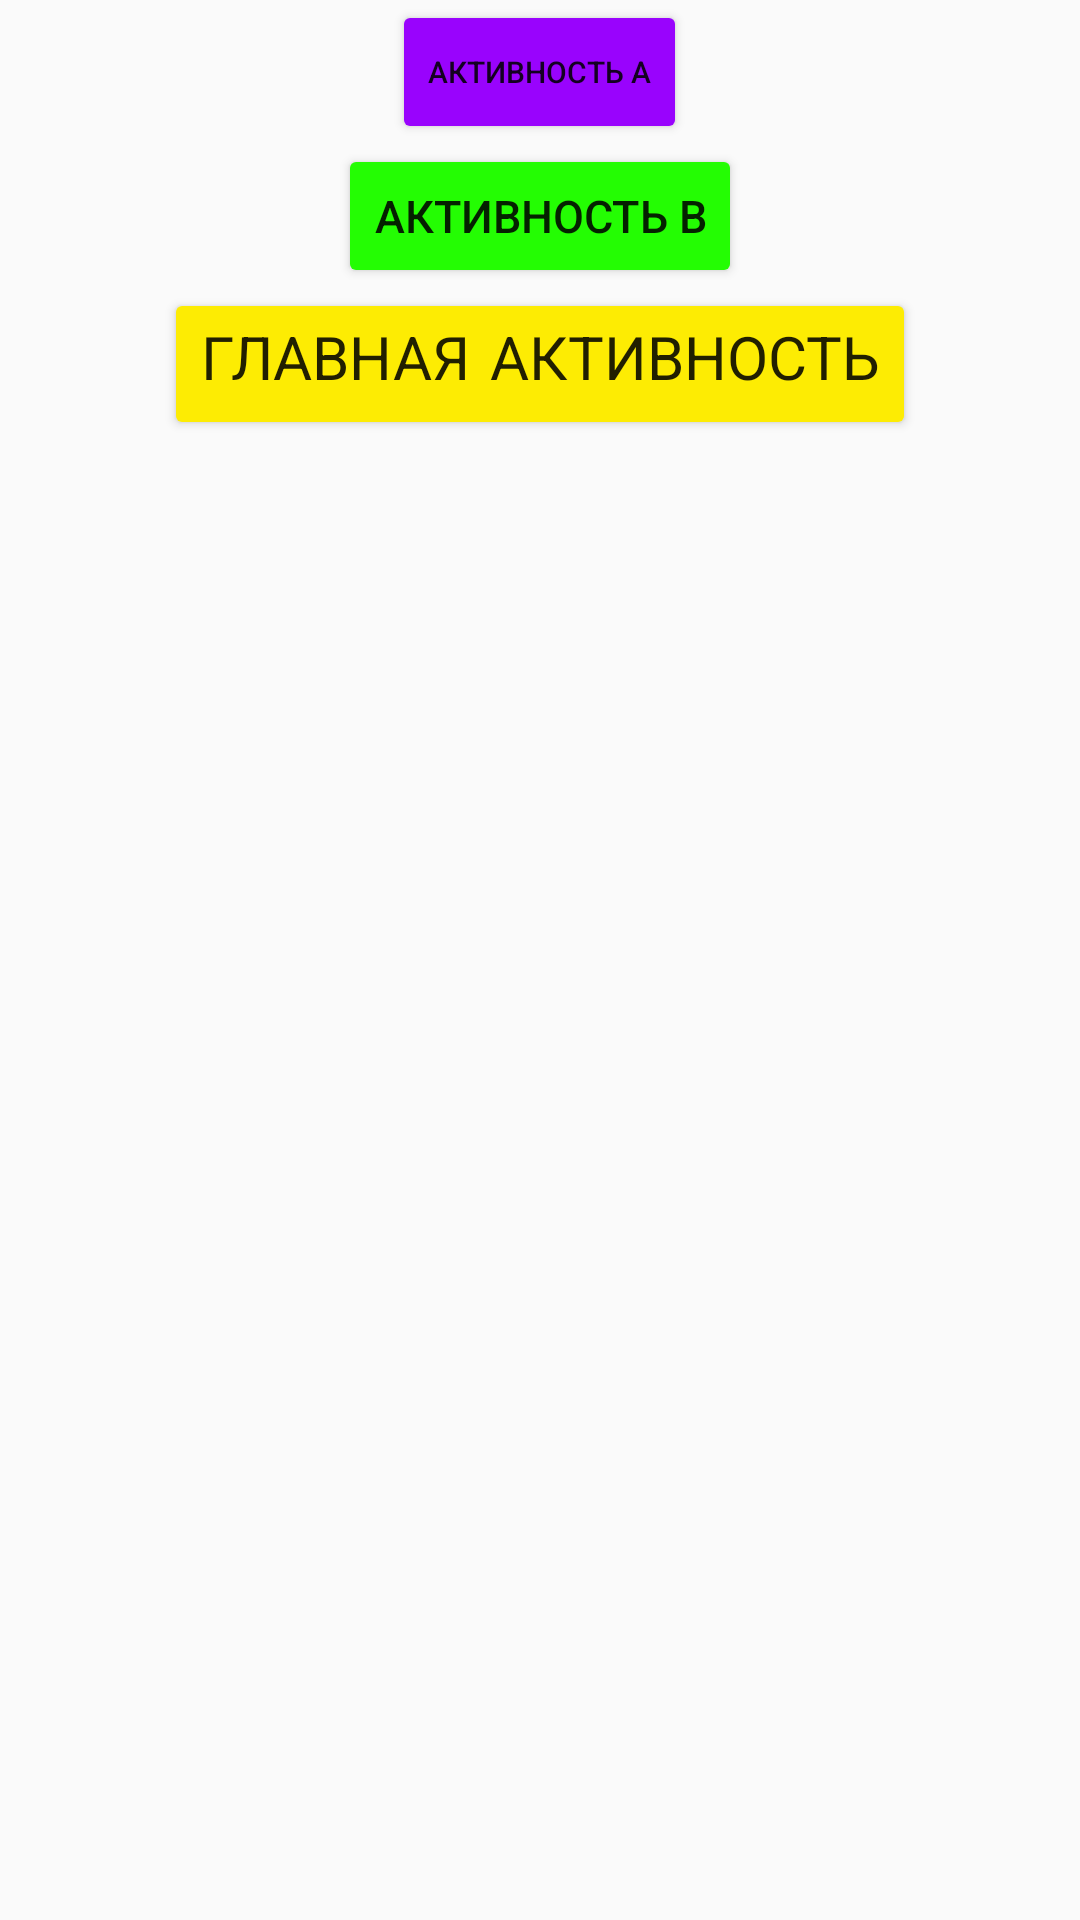

Android layout source for this screen:
<!-- AndroidManifest.xml: application theme AppTheme -->
<!-- res/layout/activity_c.xml -->
<?xml version="1.0" encoding="utf-8"?>
<LinearLayout xmlns:android="http://schemas.android.com/apk/res/android"
    android:orientation="vertical" android:layout_width="match_parent"
    android:layout_height="match_parent">

    <Button
        android:layout_width="wrap_content"
        android:layout_height="wrap_content"
        android:text="@string/ButtonGoToAA"
        android:id="@+id/button_a_a"
        android:theme="@style/MyButtonSmall"
        android:layout_gravity="center_horizontal"
        android:onClick="goToActivityA" />

    <Button
        android:layout_width="wrap_content"
        android:layout_height="wrap_content"
        android:text="@string/ButtonGoToAB"
        android:id="@+id/button_a_b"
        android:theme="@style/MyButtonNormal"
        android:layout_gravity="center_horizontal"
        android:onClick="goToActivityB" />

    <Button
        android:layout_width="wrap_content"
        android:layout_height="wrap_content"
        android:text="@string/ButtonGoToMA"
        android:id="@+id/button_ma"
        android:theme="@style/MyButtonBig"
        android:layout_gravity="center_horizontal"
        android:onClick="goToMainActivity" />
</LinearLayout>
<!-- resources referenced by this layout -->
<resources>
  <string name="ButtonGoToAA">Активность А</string>
  <string name="ButtonGoToAB">Активность В</string>
  <string name="ButtonGoToMA">Главная Активность</string>
  <style name="MyButtonBig" parent="Theme.AppCompat.Light.DarkActionBar">
          <item name="colorControlHighlight">@color/red</item>
          <item name="colorButtonNormal">@color/yellow</item>
          <item name="android:textSize">@dimen/text_size_big</item>
          <item name="android:fontFamily">casual</item>
      </style>
  <style name="MyButtonNormal" parent="Theme.AppCompat.Light.DarkActionBar">
          <item name="colorControlHighlight">@color/black</item>
          <item name="colorButtonNormal">@color/green</item>
          <item name="android:textSize">@dimen/text_size_normal</item>
      </style>
  <style name="MyButtonSmall" parent="Theme.AppCompat.Light.DarkActionBar">
          <item name="colorControlHighlight">@color/blue</item>
          <item name="colorButtonNormal">@color/indigo</item>
          <item name="android:textSize">@dimen/text_size_small</item>
      </style>
  <style name="AppTheme" parent="Theme.AppCompat.Light.DarkActionBar">
          
          <item name="colorPrimary">@color/colorPrimary</item>
          <item name="colorPrimaryDark">@color/colorPrimaryDark</item>
          <item name="colorAccent">@color/colorAccent</item>
      </style>
  <color name="red">#fd0703</color>
  <color name="yellow">#fdec03</color>
  <dimen name="text_size_big">20dp</dimen>
  <color name="black">#000000</color>
  <color name="green">#24fd03</color>
  <dimen name="text_size_normal">15dp</dimen>
  <color name="blue">#03fde4</color>
  <color name="indigo">#9903fd</color>
  <dimen name="text_size_small">10dp</dimen>
  <color name="colorPrimary">#3F51B5</color>
  <color name="colorPrimaryDark">#303F9F</color>
  <color name="colorAccent">#FF4081</color>
</resources>
